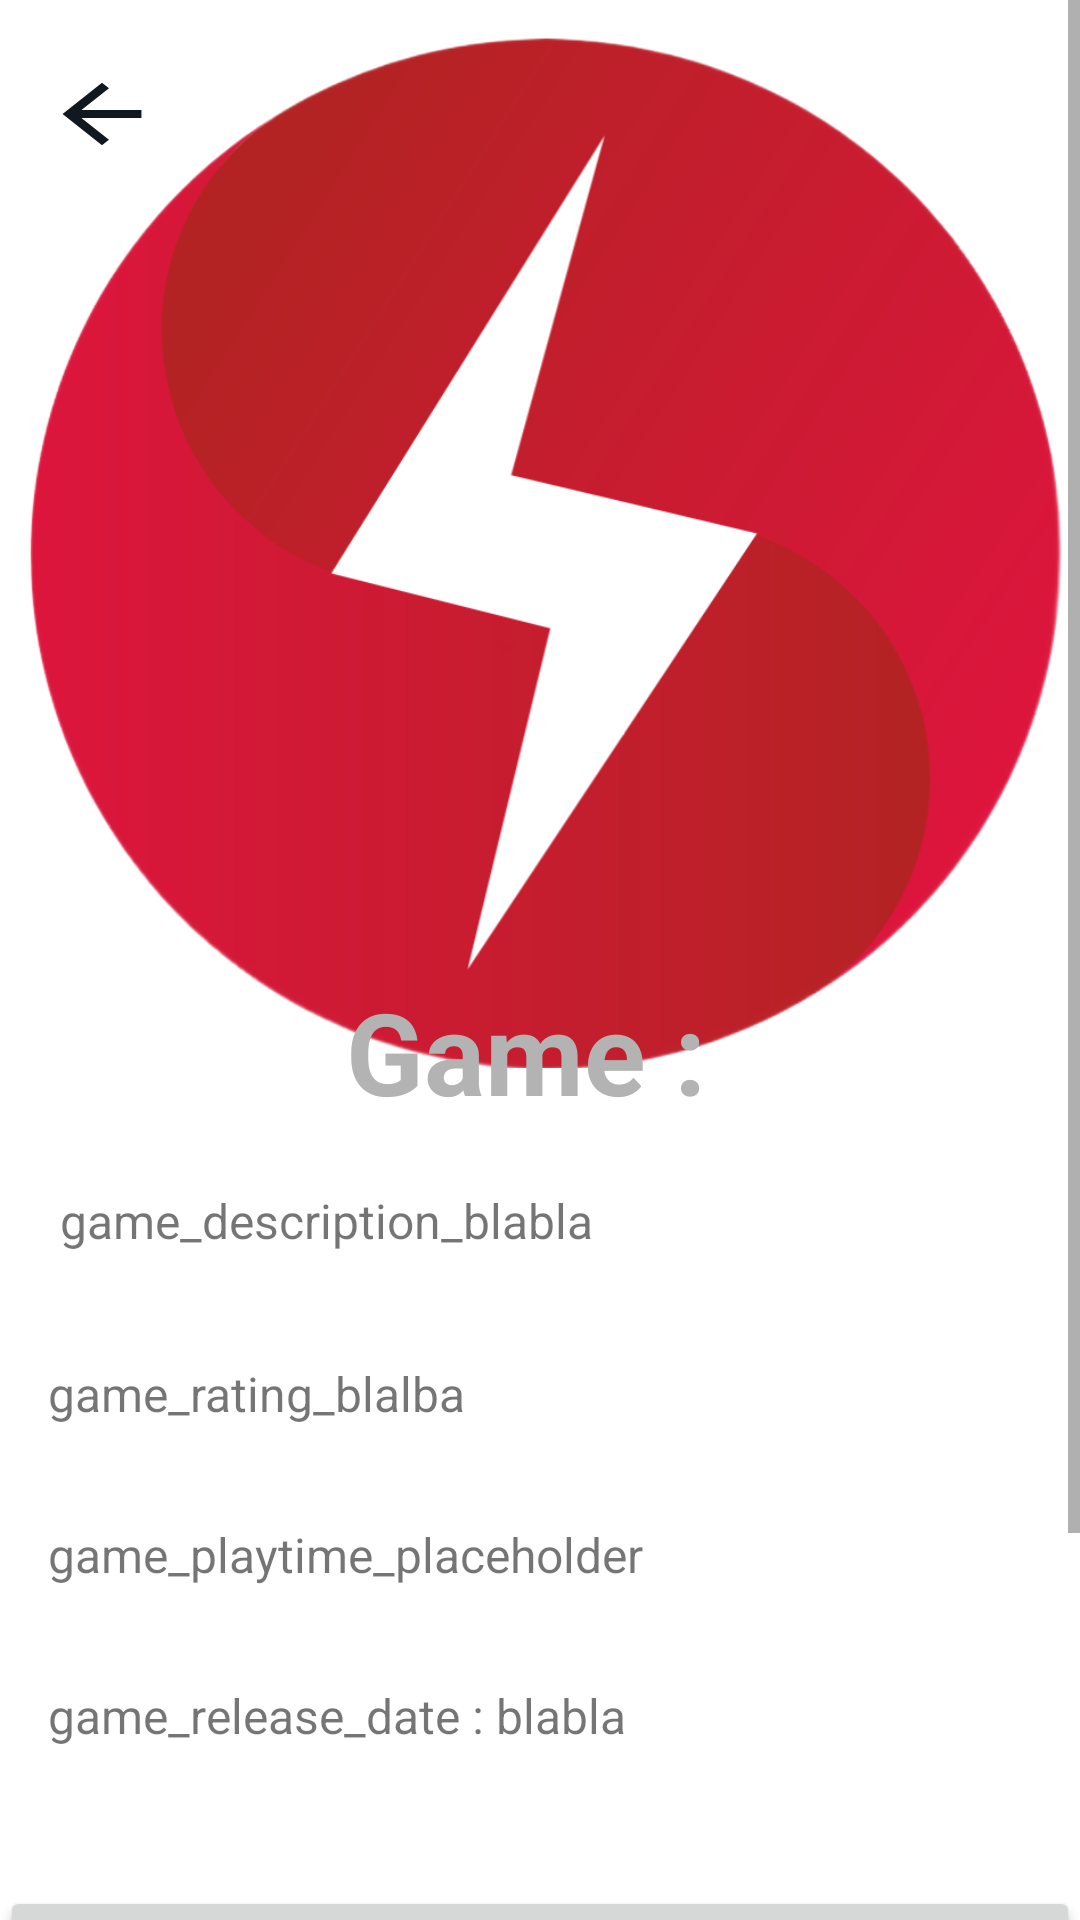

The Android layout XML behind this screen, and the referenced resources:
<!-- AndroidManifest.xml: application theme AppTheme -->
<!-- res/layout/activity_game_informations.xml -->
<?xml version="1.0" encoding="utf-8"?>
<androidx.constraintlayout.widget.ConstraintLayout xmlns:android="http://schemas.android.com/apk/res/android"
    xmlns:app="http://schemas.android.com/apk/res-auto"
    xmlns:tools="http://schemas.android.com/tools"
    android:layout_width="match_parent"
    android:layout_height="match_parent"
    tools:context=".GameInformationsActivity">

    <Button
        android:id="@+id/back_button"
        android:layout_width="68dp"
        android:layout_height="54dp"
        android:background="@drawable/ic_arrow_back"
        android:contentDescription="back button"
        android:gravity="center"
        android:onClick="onBackPressedWithAnimation"
        app:layout_constraintBottom_toBottomOf="parent"
        app:layout_constraintEnd_toEndOf="parent"
        app:layout_constraintHorizontal_bias="0"
        app:layout_constraintStart_toStartOf="parent"
        app:layout_constraintTop_toTopOf="parent"
        app:layout_constraintVertical_bias="0.019" />

    <Button
        android:id="@+id/favorite_button_image"
        android:layout_width="40dp"
        android:layout_height="40dp"
        android:background="@drawable/favorite_non_rempli"
        android:contentDescription="back button"
        android:gravity="center"
        android:onClick="onBackPressedWithAnimation"
        app:layout_constraintBottom_toBottomOf="parent"
        app:layout_constraintEnd_toEndOf="parent"
        app:layout_constraintStart_toStartOf="parent"
        app:layout_constraintTop_toTopOf="parent"
        app:layout_constraintHorizontal_bias="0.96"
        app:layout_constraintVertical_bias="0.029" />

    <ScrollView
        android:layout_width="match_parent"
        android:layout_height="match_parent"
        android:fillViewport="true"
        app:layout_constraintBottom_toBottomOf="parent"
        app:layout_constraintEnd_toEndOf="parent"
        app:layout_constraintHorizontal_bias="0.0"
        app:layout_constraintStart_toStartOf="parent"
        app:layout_constraintVertical_bias="1.0"
        tools:ignore="SpeakableTextPresentCheck">

        <RelativeLayout
            android:layout_width="match_parent"
            android:layout_height="wrap_content"
            app:layout_constraintBottom_toBottomOf="parent"
            app:layout_constraintEnd_toEndOf="parent"
            app:layout_constraintHorizontal_bias="0.0"
            app:layout_constraintStart_toStartOf="parent"
            app:layout_constraintTop_toBottomOf="@+id/game_name"
            app:layout_constraintVertical_bias="1.0">

            <ImageView
                android:id="@+id/game_image"
                android:layout_width="match_parent"
                android:layout_height="356dp"
                android:scaleType="centerCrop"
                android:src="@drawable/helb_blitz_logo" />

            <TextView
                android:id="@+id/game_name"
                android:layout_width="wrap_content"
                android:layout_height="wrap_content"
                android:layout_alignBottom="@+id/game_image"
                android:layout_centerHorizontal="true"
                android:textColor="@color/grey2"
                android:layout_marginTop="20dp"
                android:layout_marginBottom="-20dp"
                android:text="Game : "
                android:textSize="38sp"
                android:textStyle="bold" />

            <TextView
                android:id="@+id/game_description"
                android:layout_width="match_parent"
                android:layout_height="wrap_content"
                android:layout_below="@+id/game_name"
                android:padding="20dp"
                android:layout_marginTop="20dp"
                android:text="game_description_blabla"
                android:textSize="16sp"
                android:textStyle="normal" />

            <TextView
                android:id="@+id/game_rating"
                android:layout_width="match_parent"
                android:layout_height="wrap_content"
                android:layout_below="@id/game_description"
                android:padding="16dp"
                android:text="game_rating_blalba"
                android:textSize="16sp" />

            <TextView
                android:id="@+id/game_playtime"
                android:layout_width="match_parent"
                android:layout_height="wrap_content"
                android:layout_below="@id/game_rating"
                android:padding="16dp"
                android:text="game_playtime_placeholder"
                android:textSize="16sp" />

            <TextView
                android:id="@+id/game_releaseDate"
                android:layout_width="match_parent"
                android:layout_height="wrap_content"
                android:layout_below="@id/game_playtime"
                android:padding="16dp"
                android:text="game_release_date : blabla "
                android:textSize="16sp" />

            <Button
                android:id="@+id/post_score_button"
                android:layout_width="match_parent"
                android:layout_height="wrap_content"
                android:layout_marginTop="30dp"
                android:layout_below="@id/game_releaseDate"
                android:padding="16dp"
                android:text="register your best score "
                android:textSize="16sp" />

            <TextView
                android:id="@+id/speedrun_score_table"
                android:layout_width="match_parent"
                android:layout_height="wrap_content"
                android:layout_below="@id/post_score_button"
                android:layout_marginTop="0dp"
                android:padding="16dp"
                android:text="Speedrun ranking : "
                android:textSize="16sp"
                android:textStyle="bold" />

            <TextView
                android:id="@+id/score_infos"
                android:layout_width="match_parent"
                android:layout_height="wrap_content"
                android:layout_below="@id/post_score_button"
                android:text="Playername : Score ... "
                android:layout_marginTop="50dp"
                android:layout_marginLeft="15dp"
                android:layout_marginBottom="50dp"
                app:layout_constraintStart_toStartOf="parent"
                app:layout_constraintTop_toBottomOf="@+id/post_score_button" />



        </RelativeLayout>
    </ScrollView>


</androidx.constraintlayout.widget.ConstraintLayout>
<!-- resources referenced by this layout -->
<resources>
  <color name="grey2">#B3B3B3</color>
  <!-- drawable helb_blitz_logo: png bitmap (drawable, 190146 bytes) -->
  <!-- drawable ic_arrow_back (drawable) -->
  <vector xmlns:android="http://schemas.android.com/apk/res/android"
      android:width="15dp"
      android:height="15dp"
      android:viewportWidth="24"
      android:viewportHeight="24"
      android:tint="#101820"
      android:autoMirrored="true">
    <group android:scaleX="0.58"
        android:scaleY="0.58"
        android:translateX="5.04"
        android:translateY="5.04">
      <path
          android:fillColor="@android:color/white"
          android:pathData="M20,11H7.83l5.59,-5.59L12,4l-8,8 8,8 1.41,-1.41L7.83,13H20v-2z"/>
    </group>
  </vector>
  <style name="AppTheme" parent="Theme.MaterialComponents.DayNight.NoActionBar">
          
          <item name="colorPrimary">@color/crimson</item>
          <item name="colorPrimaryVariant">@color/crimson</item>
          <item name="colorOnPrimary">@color/white</item>
  
          
          <item name="colorSecondary">@color/teal_200</item>
          <item name="colorSecondaryVariant">@color/teal_700</item>
          <item name="colorOnSecondary">@color/black</item>
  
          
          <item name="android:statusBarColor">?attr/colorPrimaryVariant</item>
          
  
          
          <item name="android:textColorPrimary">@color/grey1</item>
      </style>
  <color name="crimson">#DC143C</color>
  <color name="white">#FFFFFFFF</color>
  <color name="teal_200">#FF03DAC5</color>
  <color name="teal_700">#FF018786</color>
  <color name="black">#FF000000</color>
  <color name="grey1">#7f7f7f</color>
</resources>
